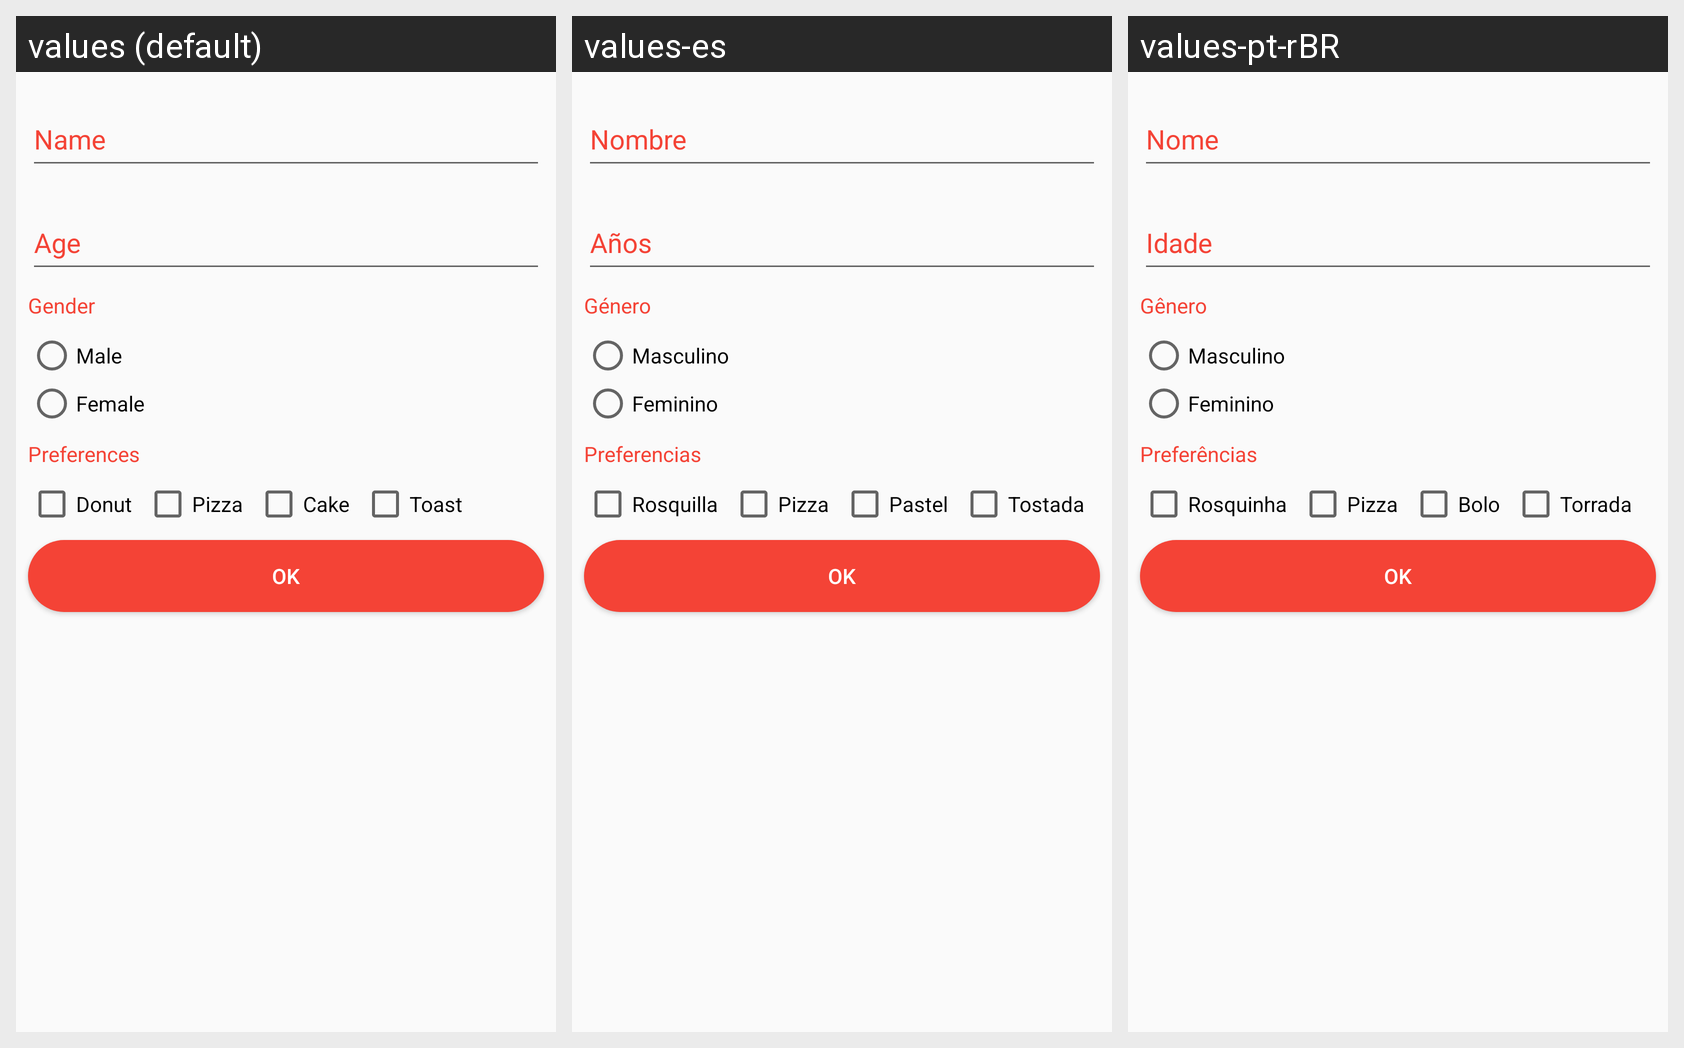

The same Android screen rendered under several of its app's locales, left to right. List the strings drawn on it with the default value and each locale's translation.
Android screen res/layout/activity_main.xml rendered under 3 locales, left to right: values (default), values-es, values-pt-rBR. Device: Nexus 5 (rendered at 1080×1920; each locale shown at half size, 540×960, under a caption strip naming it); theme AppTheme.
Strings drawn on this screen, with the default value and each locale's value (text and hints the layout hard-codes, and strings that could not be matched under every locale, appear in the picture but are not listed):

ma_tv_gender
  values: Gender
  values-es: Género
  values-pt-rBR: Gênero

ma_rd_male
  values: Male
  values-es: Masculino
  values-pt-rBR: Masculino

ma_rd_female
  values: Female
  values-es: Feminino
  values-pt-rBR: Feminino

ma_tv_preferences
  values: Preferences
  values-es: Preferencias
  values-pt-rBR: Preferências

ma_ch_donut
  values: Donut
  values-es: Rosquilla
  values-pt-rBR: Rosquinha

ma_ch_pizza
  values: Pizza
  values-es: Pizza
  values-pt-rBR: Pizza

ma_ch_cake
  values: Cake
  values-es: Pastel
  values-pt-rBR: Bolo

ma_ch_toast
  values: Toast
  values-es: Tostada
  values-pt-rBR: Torrada

ma_bt_ok
  values: OK
  values-es: OK
  values-pt-rBR: OK
